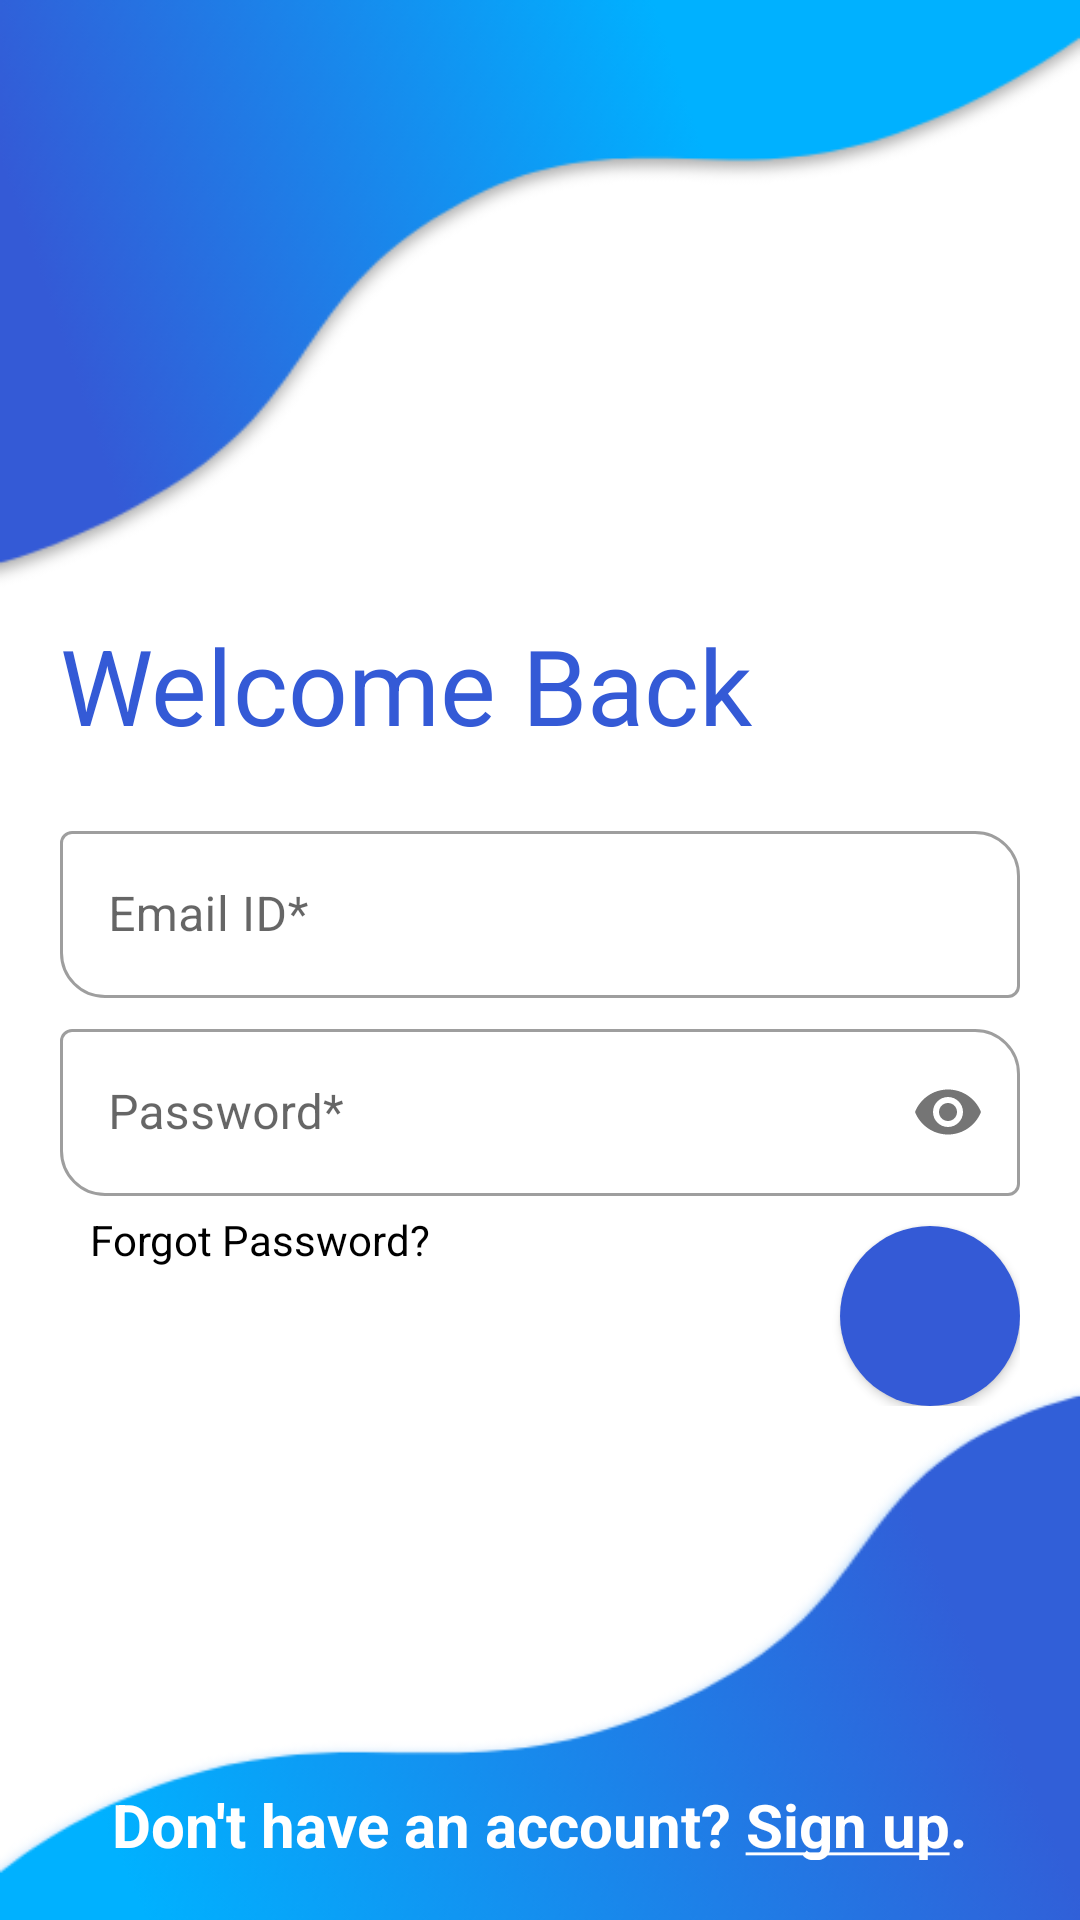

Reconstruct the res/layout file that produces this screen, plus the resources it refers to.
<!-- AndroidManifest.xml: application theme Theme.VotifyProject.Light -->
<!-- res/layout/activity_signin.xml -->
<?xml version="1.0" encoding="utf-8"?>
<RelativeLayout xmlns:android="http://schemas.android.com/apk/res/android"
    xmlns:app="http://schemas.android.com/apk/res-auto"
    xmlns:tools="http://schemas.android.com/tools"
    android:layout_width="match_parent"
    android:layout_height="match_parent"
    android:background="@drawable/login_bg"
    android:padding="20dp"
    tools:context=".SignInActivity">

    <TextView
        android:id="@+id/tv1"
        android:layout_width="wrap_content"
        android:layout_height="wrap_content"
        android:layout_alignParentStart="true"
        android:layout_alignParentLeft="true"
        android:layout_alignParentEnd="true"
        android:layout_alignParentRight="true"
        android:layout_marginTop="185dp"
        android:layout_marginBottom="10dp"
        android:text="Welcome Back"
        android:textColor="#345AD6"
        android:textSize="35sp" />

    <RelativeLayout
        android:id="@+id/formrel"
        android:layout_width="wrap_content"
        android:layout_height="wrap_content"
        android:layout_below="@id/tv1">

        <com.google.android.material.textfield.TextInputLayout
            android:id="@+id/signin_email_id"
            style="@style/Widget.MaterialComponents.TextInputLayout.OutlinedBox"
            android:layout_width="match_parent"
            android:layout_height="wrap_content"
            android:layout_alignParentStart="true"
            android:layout_alignParentLeft="true"
            android:layout_alignParentEnd="true"
            android:layout_alignParentRight="true"
            android:layout_marginTop="10dp"
            android:focusable="true"
            app:boxCornerRadiusBottomStart="15dp"
            app:boxCornerRadiusTopEnd="15dp">

            <com.google.android.material.textfield.TextInputEditText
                android:id="@+id/email_id_login"
                android:layout_width="match_parent"
                android:layout_height="wrap_content"
                android:hint="Email ID*"
                android:inputType="textEmailAddress"
                android:textColor="@color/black" />

        </com.google.android.material.textfield.TextInputLayout>

        <com.google.android.material.textfield.TextInputLayout
            android:id="@+id/signin_password"
            style="@style/Widget.MaterialComponents.TextInputLayout.OutlinedBox"
            android:layout_width="match_parent"
            android:layout_height="wrap_content"
            android:layout_below="@id/signin_email_id"
            android:layout_alignParentStart="true"
            android:layout_alignParentLeft="true"
            android:layout_alignParentEnd="true"
            android:layout_alignParentRight="true"
            android:layout_marginTop="5dp"
            android:focusable="true"
            app:boxCornerRadiusBottomStart="15dp"
            app:boxCornerRadiusTopEnd="15dp"
            app:passwordToggleEnabled="true">

            <com.google.android.material.textfield.TextInputEditText
                android:id="@+id/password_login"
                android:layout_width="match_parent"
                android:layout_height="wrap_content"
                android:hint="Password*"
                android:inputType="textPassword"
                android:textColor="@color/black" />

        </com.google.android.material.textfield.TextInputLayout>

        <TextView
            android:id="@+id/forgot_password"
            android:layout_width="wrap_content"
            android:layout_height="wrap_content"
            android:layout_below="@id/signin_password"
            android:layout_alignParentStart="true"
            android:layout_alignParentLeft="true"
            android:layout_alignParentEnd="true"
            android:layout_alignParentRight="true"
            android:layout_marginStart="10dp"
            android:layout_marginLeft="10dp"
            android:layout_marginTop="5dp"
            android:text="Forgot Password?"
            android:textColor="@color/black" />

        <com.google.android.material.button.MaterialButton
            android:id="@+id/login_button"
            style="@style/Widget.MaterialComponents.Button.Icon"
            android:layout_width="60dp"
            android:layout_height="60dp"
            android:layout_below="@id/signin_password"
            android:layout_alignParentEnd="true"
            android:layout_alignParentRight="true"
            android:layout_marginTop="10dp"
            android:gravity="center"
            android:insetLeft="0dp"
            android:insetTop="0dp"
            android:insetRight="0dp"
            android:insetBottom="0dp"
            app:backgroundTint="#345AD6"
            app:icon="@drawable/ic_arrow_forward"
            app:iconGravity="textEnd"
            app:iconSize="25dp"
            app:shapeAppearanceOverlay="@style/ShapeAppearance.votify.Button.Circle" />

    </RelativeLayout>

    <TextView
        android:id="@+id/navigate_to_signup_page"
        android:layout_width="wrap_content"
        android:layout_height="wrap_content"
        android:layout_alignParentBottom="true"
        android:layout_centerHorizontal="true"
        android:layout_marginTop="2dp"
        android:layout_marginBottom="-2dp"
        android:text="@string/signup"
        android:textColor="@color/white"
        android:textSize="20sp"
        android:textStyle="bold" />

</RelativeLayout>
<!-- resources referenced by this layout -->
<resources>
  <color name="black">#FF000000</color>
  <color name="white">#FFFFFFFF</color>
  <!-- drawable login_bg: png bitmap (drawable, 45022 bytes) -->
  <string name="signup">Don\'t have an account? <u>Sign up</u>.</string>
  <style name="ShapeAppearance.votify.Button.Circle" parent="">
          <item name="cornerFamily">rounded</item>
          <item name="cornerSize">50%</item>
      </style>
  <style name="Theme.VotifyProject.Light" parent="Theme.MaterialComponents.Light.NoActionBar">
          
          <item name="colorPrimary">#345AD6</item>
          <item name="colorPrimaryVariant">#00B1FF</item>
          <item name="colorOnPrimary">@color/white</item>
          
          <item name="colorSecondary">@color/teal_200</item>
          <item name="colorSecondaryVariant">@color/teal_700</item>
          <item name="colorOnSecondary">@color/black</item>
          
          <item name="android:statusBarColor" tools:targetApi="l">?attr/colorPrimaryVariant</item>
          
          <item name="android:forceDarkAllowed" tools:targetApi="q">false</item>
  
      </style>
  <color name="teal_200">#FF03DAC5</color>
  <color name="teal_700">#FF018786</color>
</resources>
